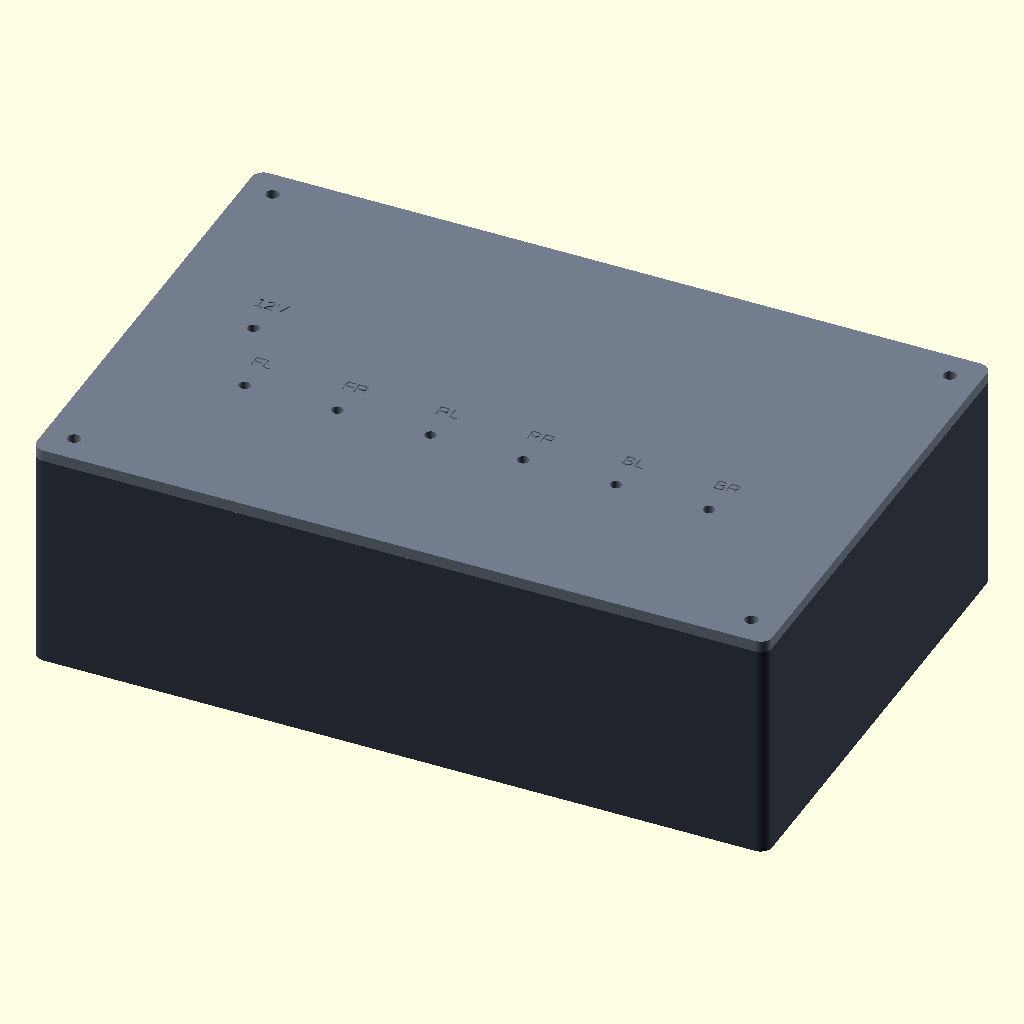
Cell 1 — every parameter at its default value.
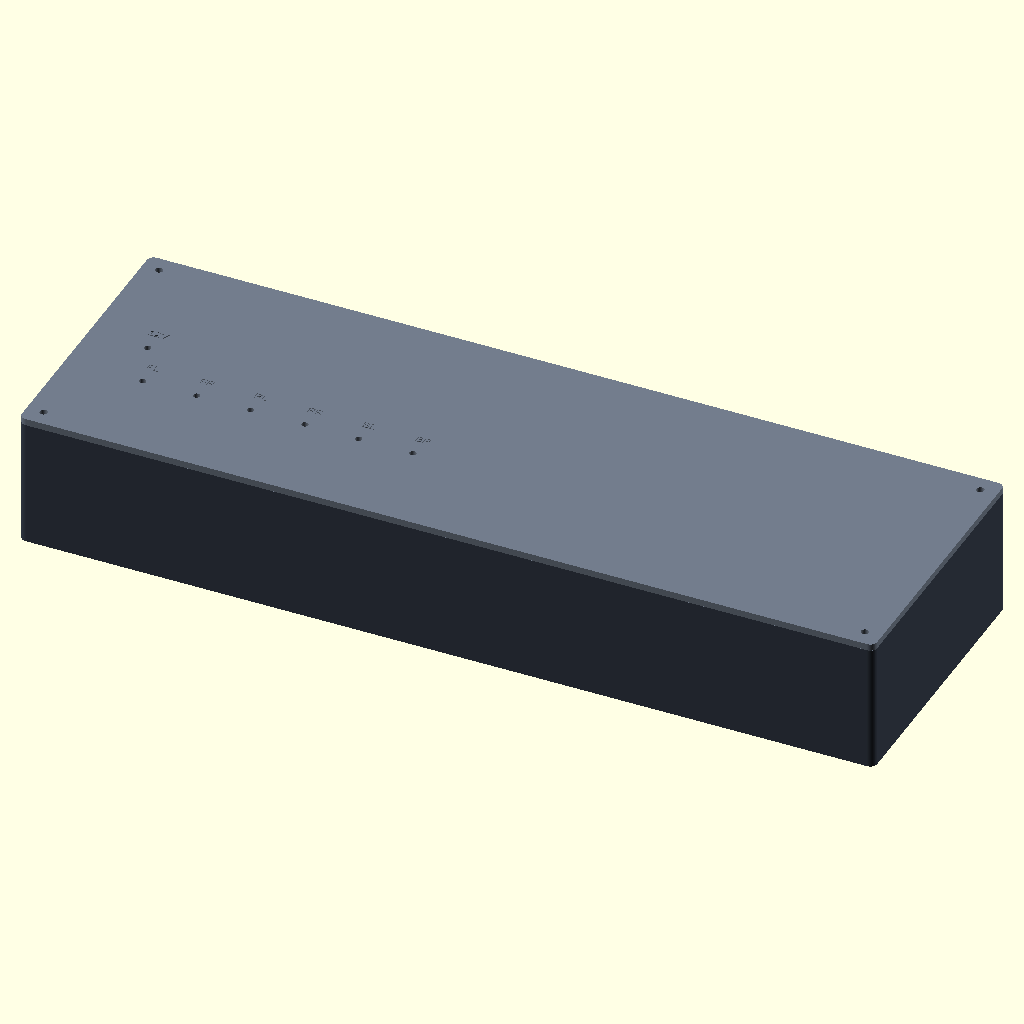
Cell 2: the same model with case_w = 380.
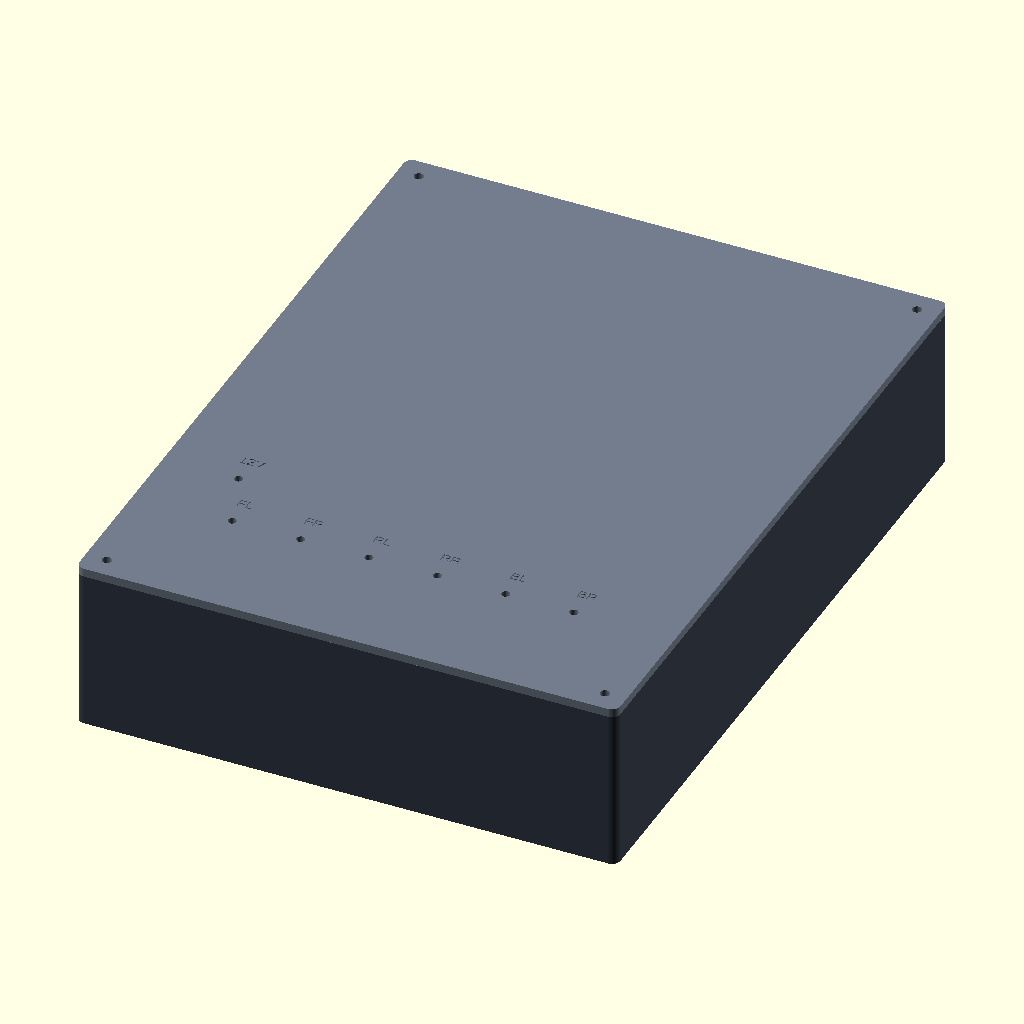
Cell 3: the same model with case_h = 250.
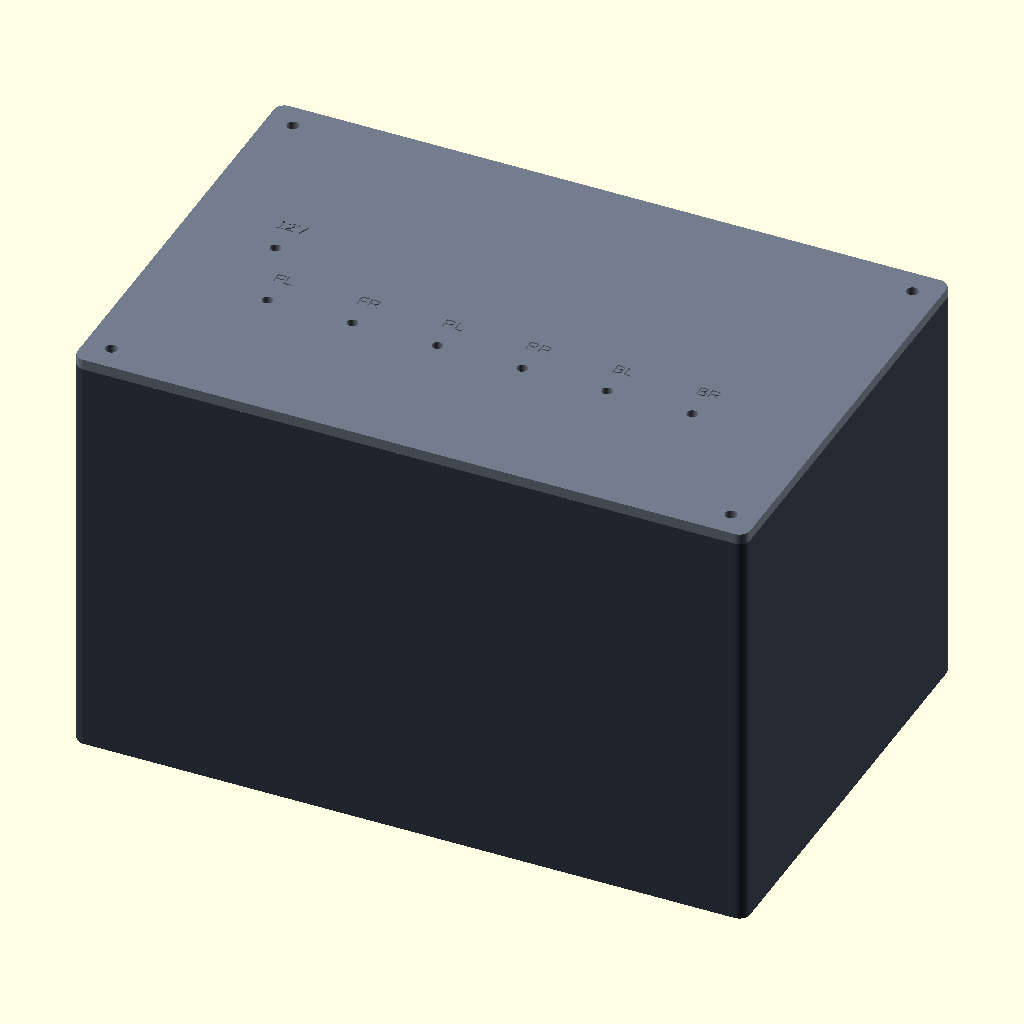
Cell 4: the same model with case_d = 120.
The same orthographic view direction (rotation 55°, 0°, 25°; colour scheme Cornfield) for every cell, with the view re-fitted per cell, so scale and position can differ between cells.
OpenSCAD source file hardware/wired_tire_central/enclosure/central_case.scad:
/* 7B + 六接口底板：长方形试装样壳，单位 mm。
 * 官方玻璃/孔距作为参考；底板位置关联当前PCB，实际装配尚待实测。
 * 修改参数后必须重新导出并检查。
 * part: body / rear_cover / rear_cover_pilot / rear_cover_ports / retainer / assembly / exploded
 */
part = "assembly";
$fn = 48;
eps = 0.05;

case_w = 190;
case_h = 125;
case_d = 60;
wall = 3;
front_t = 3;
rear_t = 3;
corner_r = 3;

// 微雪官方外形图（20251108）：不是打印开孔尺寸。
glass_w = 164.28;
glass_h = 99.17;
display_d = 15.3;
va_w = 154.58;
va_h = 86.42;
va_left = 3.06;
va_top = 4.02;
glass_clearance = 0.5; // 单边；玻璃外形公差 +/-0.1 另见说明。
foam_t = 0.5;        // 装配示意值；软垫厚度/压缩量到货后确定。
window_w = 161;
window_h = 94;
screen_hole_x = 156;
screen_hole_y = 89;
screen_hole_clearance = 4.5; // M2.5配垫片，给玻璃与PCB偏移留调整量。

// 当前PCB布局的外形与安装孔；布线/实物验证仍未完成。
board_w = 150;
board_h = 75;
board_t = 1.6;
board_y = 70;
board_hole_x = 140;
board_hole_y = 65;
board_component_h = 14;
board_standoff = 10;
pcb_boss_d = 8; // PCB支柱外径，与底面元件装配检查共用。

boss_d = 10;
pilot_d = 2.6; // M3塑料自攻试孔；不是热熔螺母孔。
screw_clearance = 3.4;
cover_screw_inset = 7.5;
retainer_z = 24;
retainer_t = 3;
retainer_w = 10;
// 由 export_case.py 从底板实际布局生成；坐标以装配视图为准。
include <pcb_mechanical.scad>
pilot_port_d = 3; // 只定位，不代表成品连接器孔径/电气定义。

glass_x = (case_w-glass_w)/2;
glass_y = (case_h-glass_h)/2;
body_d = case_d-rear_t;
screen_rows = [(case_h-screen_hole_y)/2, (case_h+screen_hole_y)/2];
case_cols = [cover_screw_inset, case_w-cover_screw_inset];
retainer_cols = [7, case_w-7]; // 与玻璃定位框保留间隙，不能直接沿用后盖柱位置。
cover_rows = [cover_screw_inset, case_h-cover_screw_inset];
board_cols = [(case_w-board_hole_x)/2, (case_w+board_hole_x)/2];
board_rows = [board_y-board_hole_y/2, board_y+board_hole_y/2];
board_front = body_d-board_standoff-board_t;

assert(window_w < glass_w && window_h < glass_h, "前唇必须压在玻璃黑边范围");
assert(glass_x+va_left > (case_w-window_w)/2+glass_clearance+0.3,
       "左VA余量不足");
assert(glass_y+glass_h-va_top < (case_h+window_h)/2-glass_clearance-0.3,
       "上VA余量不足");
assert(glass_x+va_left+va_w < (case_w+window_w)/2-glass_clearance-0.3,
       "右VA余量不足");
assert(glass_y+glass_h-va_top-va_h > (case_h-window_h)/2+glass_clearance+0.3,
       "下VA余量不足");
assert(board_w < case_w-2*wall && board_y+board_h/2 < case_h-wall,
       "底板包络越出内腔");
assert(board_front-board_component_h > retainer_z+retainer_t+2,
       "底板元件与屏幕固定条间隙不足");

module rounded_plate(w,h,t,r=3) {
    hull() for(x=[r,w-r],y=[r,h-r]) translate([x,y,0]) cylinder(r=r,h=t);
}

module body() {
    difference() {
        union() {
            difference() {
                rounded_plate(case_w,case_h,body_d,corner_r);
                translate([wall,wall,front_t])
                    cube([case_w-2*wall,case_h-2*wall,body_d+eps]);
                translate([(case_w-window_w)/2,(case_h-window_h)/2,-eps])
                    cube([window_w,window_h,front_t+2*eps]);
            }
            // 前面承托唇 + 背面浅定位框，屏幕由后方M2.5安装位固定。
            translate([glass_x-glass_clearance-2,glass_y-glass_clearance-2,front_t-eps])
            difference() {
                cube([glass_w+2*glass_clearance+4,glass_h+2*glass_clearance+4,3+eps]);
                translate([2,2,-eps]) cube([glass_w+2*glass_clearance,
                    glass_h+2*glass_clearance,3+3*eps]);
            }
            for(x=case_cols,y=cover_rows)
                translate([x,y,front_t-eps]) cylinder(d=boss_d,h=body_d-front_t+eps);
            for(x=retainer_cols,y=screen_rows)
                translate([x,y,front_t-eps]) cylinder(d=boss_d,h=retainer_z-front_t+eps);
        }
        for(x=case_cols,y=cover_rows)
            translate([x,y,body_d-12]) cylinder(d=pilot_d,h=12+eps);
        for(x=retainer_cols,y=screen_rows)
            translate([x,y,retainer_z-12]) cylinder(d=pilot_d,h=12+eps);
    }
}

// 打印局部坐标：平面z=0..rear_t，柱朝+z，y与装配坐标反向。
// 装配仅用绕x轴翻转180度的刚体变换，不能用镜像替代翻面。
module rear_cover(with_pilots=false,with_ports=false) {
    difference() {
        union() {
            rounded_plate(case_w,case_h,rear_t,corner_r);
            for(x=board_cols,y=board_rows)
                translate([x,case_h-y,rear_t-eps]) cylinder(d=pcb_boss_d,h=board_standoff+eps);
        }
        for(x=case_cols,y=cover_rows)
            translate([x,y,-eps]) cylinder(d=screw_clearance,h=rear_t+2*eps);
        for(x=board_cols,y=board_rows)
            translate([x,case_h-y,rear_t+board_standoff-8]) cylinder(d=pilot_d,h=8+eps);
        if(with_pilots || with_ports) for(i=[0:len(port_label)-1]) {
            p=port_centres[i];
            if(with_pilots)
                translate([p[0],case_h-p[1],-eps]) cylinder(d=pilot_port_d,h=rear_t+2*eps);
            if(with_ports)
                translate([p[0]-port_windows[i][0]/2,case_h-p[1]-port_windows[i][1]/2,-eps])
                    cube([port_windows[i][0],port_windows[i][1],rear_t+2*eps]);
            // 文字从外面看正向；外面是本零件的z=0面。
            translate([p[0],case_h-p[1]-port_windows[i][1]/2-4,0.5]) rotate([180,0,0])
                linear_extrude(height=0.5+eps)
                    text(port_label[i],size=3.5,halign="center",valign="center");
        }
    }
}

// 打印2件。条上大孔是M2.5调整孔；两端小孔固定到壳体。
module retainer() {
    difference() {
        // 截平圆条两端，避开主壳侧墙；保留0.5单边插装间隙。
        intersection() {
            hull() for(x=retainer_cols) translate([x,0,0]) cylinder(d=retainer_w,h=retainer_t);
            translate([wall+0.5,-retainer_w/2,-eps])
                cube([case_w-2*wall-1,retainer_w,retainer_t+2*eps]);
        }
        for(x=retainer_cols) translate([x,0,-eps]) cylinder(d=screw_clearance,h=retainer_t+2*eps);
        for(x=[(case_w-screen_hole_x)/2,(case_w+screen_hole_x)/2])
            translate([x,0,-eps]) cylinder(d=screen_hole_clearance,h=retainer_t+2*eps);
    }
}

module references(explode=0) {
    // 简化包络，不是微雪的PCB/连接器3D模型。VA按实际偏置绘制。
    color([0.06,0.07,0.09]) translate([glass_x,glass_y,front_t+foam_t])
        cube([glass_w,glass_h,2]);
    color([0.06,0.52,0.67]) translate([glass_x+va_left,
        glass_y+glass_h-va_top-va_h,front_t+foam_t-eps]) cube([va_w,va_h,0.1]);
    color([0.05,0.35,0.18,0.45]) translate([(case_w-164)/2,(case_h-97)/2,front_t+foam_t+2])
        cube([164,97,display_d-2]);
    color([0.1,0.45,0.24]) translate([(case_w-board_w)/2,board_y-board_h/2,board_front+explode])
        cube([board_w,board_h,board_t]);
    color([0.2,0.6,0.3,0.18]) translate([(case_w-board_w)/2,board_y-board_h/2,
        board_front-board_component_h+explode]) cube([board_w,board_h,board_component_h]);
}

module assembly(explode=0) {
    color([0.22,0.25,0.30,explode > 0 ? 0.35 : 1]) body();
    references(explode);
    color([0.85,0.58,0.15]) for(y=screen_rows)
        translate([0,y,retainer_z]) retainer();
    color([0.45,0.49,0.55]) translate([0,case_h,case_d+explode])
        rotate([180,0,0]) rear_cover(true);
}

if(part=="body") body();
else if(part=="rear_cover") rear_cover(false);
else if(part=="rear_cover_pilot") rear_cover(true);
else if(part=="rear_cover_ports") rear_cover(false,true);
else if(part=="retainer") translate([-wall-0.5,retainer_w/2,0]) retainer();
else if(part=="assembly") assembly();
else if(part=="exploded") assembly(40);
else assert(false,"未知part");
Customizer parameters (derived from the source; name, type, default, range or options):
part: string, default "assembly"
eps: number, default 0.05
case_w: number, default 190
case_h: number, default 125
case_d: number, default 60
wall: number, default 3
front_t: number, default 3
rear_t: number, default 3
corner_r: number, default 3
glass_w: number, default 164.28
glass_h: number, default 99.17
display_d: number, default 15.3
va_w: number, default 154.58
va_h: number, default 86.42
va_left: number, default 3.06
va_top: number, default 4.02
glass_clearance: number, default 0.5
foam_t: number, default 0.5
window_w: number, default 161
window_h: number, default 94
screen_hole_x: number, default 156
screen_hole_y: number, default 89
screen_hole_clearance: number, default 4.5
board_w: number, default 150
board_h: number, default 75
board_t: number, default 1.6
board_y: number, default 70
board_hole_x: number, default 140
board_hole_y: number, default 65
board_component_h: number, default 14
board_standoff: number, default 10
pcb_boss_d: number, default 8
boss_d: number, default 10
pilot_d: number, default 2.6
screw_clearance: number, default 3.4
cover_screw_inset: number, default 7.5
retainer_z: number, default 24
retainer_t: number, default 3
retainer_w: number, default 10
pilot_port_d: number, default 3
